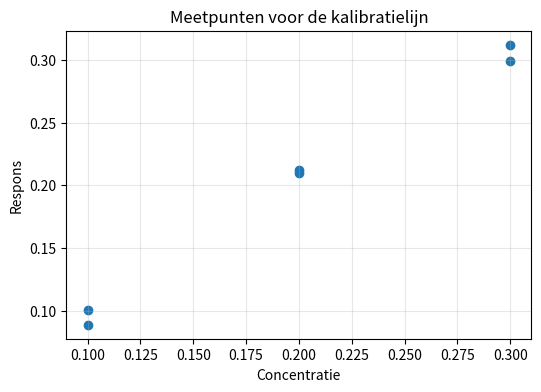
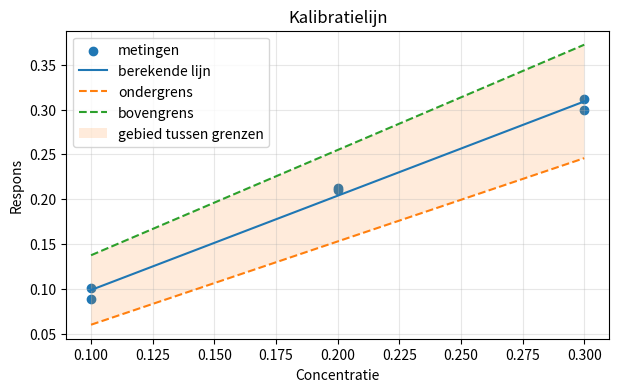
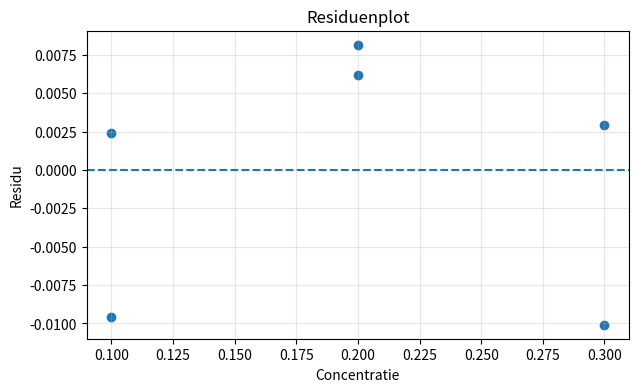
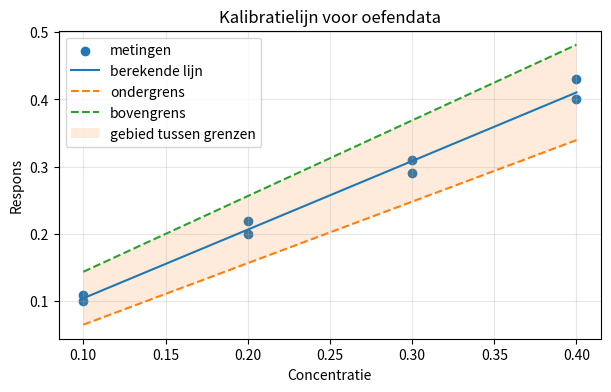

The matplotlib source for these figures, in order:
from dataclasses import dataclass
import math

import numpy as np
import pandas as pd
from scipy import stats
import matplotlib.pyplot as plt

pd.set_option("display.max_columns", 80)
pd.set_option("display.width", 160)
pd.set_option("display.precision", 10)

data = pd.DataFrame({
    "concentratie": [0.1, 0.1, 0.2, 0.2, 0.3, 0.3],
    "respons":      [0.101, 0.089, 0.212, 0.210, 0.312, 0.299],
})

data

fig, ax = plt.subplots(figsize=(6, 4))
ax.scatter(data["concentratie"], data["respons"])
ax.set_xlabel("Concentratie")
ax.set_ylabel("Respons")
ax.set_title("Meetpunten voor de kalibratielijn")
ax.grid(True, alpha=0.3)
plt.show()

@dataclass
class CalibrationFit:
    """Resultaat van de rechte lijn y = intercept + slope * x."""
    intercept: float
    slope: float
    x_mean: float
    y_mean: float
    n: int
    sxx: float
    sum_x2: float
    correlation: float


def clean_calibration_data(df: pd.DataFrame) -> pd.DataFrame:
    """Controleer de kolommen en verwijder rijen zonder geldige concentratie/respons."""
    required = ["concentratie", "respons"]
    missing = [col for col in required if col not in df.columns]
    if missing:
        raise ValueError(f"Ontbrekende kolommen: {missing}")

    cleaned = df[required].copy()
    cleaned["concentratie"] = pd.to_numeric(cleaned["concentratie"], errors="coerce")
    cleaned["respons"] = pd.to_numeric(cleaned["respons"], errors="coerce")
    cleaned = cleaned.dropna().reset_index(drop=True)

    if len(cleaned) < 3:
        raise ValueError("Gebruik minimaal drie meetpunten. Voor statistische spreiding zijn meer punten beter.")
    if cleaned["concentratie"].nunique() < 2:
        raise ValueError("Er zijn minimaal twee verschillende concentraties nodig.")
    return cleaned


def fit_calibration_line(df: pd.DataFrame) -> CalibrationFit:
    """Bereken de beste rechte lijn volgens de kleinste-kwadratenmethode.

    De kleinste-kwadratenmethode kiest de lijn waarbij de som van de kwadraten
    van de residuen zo klein mogelijk is.
    """
    cleaned = clean_calibration_data(df)
    x = cleaned["concentratie"].to_numpy(dtype=float)
    y = cleaned["respons"].to_numpy(dtype=float)

    x_mean = float(np.mean(x))
    y_mean = float(np.mean(y))
    sxx = float(np.sum((x - x_mean) ** 2))
    sum_x2 = float(np.sum(x ** 2))

    slope = float(np.sum((x - x_mean) * (y - y_mean)) / sxx)
    intercept = float(y_mean - slope * x_mean)
    correlation = float(np.corrcoef(x, y)[0, 1])

    return CalibrationFit(
        intercept=intercept,
        slope=slope,
        x_mean=x_mean,
        y_mean=y_mean,
        n=len(cleaned),
        sxx=sxx,
        sum_x2=sum_x2,
        correlation=correlation,
    )


def make_detail_table(df: pd.DataFrame, fit: CalibrationFit) -> pd.DataFrame:
    """Maak een tabel met voorspellingen, residuen en kwadraten.

    Deze tabel is handig voor onderwijs, omdat je kunt zien waar de
    samenvattende getallen vandaan komen.
    """
    detail = clean_calibration_data(df)
    x = detail["concentratie"].to_numpy(dtype=float)
    y = detail["respons"].to_numpy(dtype=float)
    y_hat = fit.intercept + fit.slope * x
    residual = y - y_hat

    detail["voorspelde_respons"] = y_hat
    detail["residu"] = residual
    detail["residu_kwadraat"] = residual ** 2
    detail["x_min_xgem"] = x - fit.x_mean
    detail["x_min_xgem_kwadraat"] = (x - fit.x_mean) ** 2
    detail["yhat_min_ygem_kwadraat"] = (y_hat - fit.y_mean) ** 2
    detail["y_min_ygem_kwadraat"] = (y - fit.y_mean) ** 2
    return detail


def summarize_calibration(df: pd.DataFrame, alpha: float = 0.05) -> tuple[pd.Series, pd.DataFrame]:
    """Bereken de belangrijkste kengetallen voor de kalibratielijn."""
    fit = fit_calibration_line(df)
    detail = make_detail_table(df, fit)

    n = fit.n
    df_residual = n - 2
    ss_residual = float(detail["residu_kwadraat"].sum())
    ss_regression = float(detail["yhat_min_ygem_kwadraat"].sum())
    ss_total = float(detail["y_min_ygem_kwadraat"].sum())

    ms_residual = ss_residual / df_residual
    syx = math.sqrt(ms_residual)

    # Standaardfouten van intercept en helling
    se_slope = syx / math.sqrt(fit.sxx)
    se_intercept = syx * math.sqrt(1 / n + fit.x_mean**2 / fit.sxx)

    t_critical = float(stats.t.ppf(1 - alpha / 2, df_residual))
    slope_ci_half_width = t_critical * se_slope
    intercept_ci_half_width = t_critical * se_intercept

    # Determinatiecoëfficiënt: welk deel van de y-spreiding wordt door de lijn verklaard?
    r_squared = 1 - ss_residual / ss_total

    # Detectie- en kwantificatielimiet volgens de veelgebruikte benadering 3*Sy/x/b en 10*Sy/x/b
    lod = 3 * syx / fit.slope if not np.isclose(fit.slope, 0.0) else np.nan
    loq = 10 * syx / fit.slope if not np.isclose(fit.slope, 0.0) else np.nan

    # Goodness-of-fit F-toets voor de regressielijn als geheel
    df_regression = 1
    ms_regression = ss_regression / df_regression
    f_goodness = np.inf if np.isclose(ms_residual, 0.0) else ms_regression / ms_residual
    f_goodness_critical = float(stats.f.ppf(0.95, df_regression, df_residual))

    # Lack-of-fit: splits residuele spreiding in pure meetspreiding en modelafwijking
    lof = lack_of_fit_table(detail, fit)

    summary = pd.Series({
        "a_intercept": fit.intercept,
        "b_helling": fit.slope,
        "n_meetpunten": n,
        "vrijheidsgraden_residu": df_residual,
        "x_gemiddelde": fit.x_mean,
        "y_gemiddelde": fit.y_mean,
        "correlatie_r": fit.correlation,
        "r_kwadraat": r_squared,
        "SS_residu": ss_residual,
        "SS_regressie": ss_regression,
        "SS_totaal": ss_total,
        "MS_residu": ms_residual,
        "Sy_x": syx,
        "SE_intercept": se_intercept,
        "SE_helling": se_slope,
        "t_kritisch_95pct": t_critical,
        "intercept_CI_onder": fit.intercept - intercept_ci_half_width,
        "intercept_CI_boven": fit.intercept + intercept_ci_half_width,
        "helling_CI_onder": fit.slope - slope_ci_half_width,
        "helling_CI_boven": fit.slope + slope_ci_half_width,
        "LOD": lod,
        "LOQ": loq,
        "F_goodness_of_fit": f_goodness,
        "F_kritisch_goodness_of_fit": f_goodness_critical,
        "goodness_significant": f_goodness > f_goodness_critical,
        "SS_pure_error": lof.loc["pure_error", "SS"],
        "SS_lack_of_fit": lof.loc["lack_of_fit", "SS"],
        "F_lack_of_fit": lof.loc["lack_of_fit", "F"],
        "F_kritisch_lack_of_fit": lof.loc["lack_of_fit", "F_kritisch_95pct"],
        "lack_of_fit_significant": lof.loc["lack_of_fit", "F" ] > lof.loc["lack_of_fit", "F_kritisch_95pct"],
    })
    return summary, detail


def lack_of_fit_table(detail: pd.DataFrame, fit: CalibrationFit) -> pd.DataFrame:
    """Bereken pure error en lack-of-fit bij herhaalde concentraties.

    Pure error = spreiding tussen herhalingen binnen dezelfde concentratie.
    Lack-of-fit = afwijking van de groepsgemiddelden ten opzichte van de rechte lijn.
    """
    grouped = detail.groupby("concentratie", sort=True)
    number_of_groups = grouped.ngroups
    n = len(detail)

    # Pure error: binnen elke concentratie kijken we naar afwijking t.o.v. het groepsgemiddelde
    pure_error_ss = 0.0
    lack_of_fit_ss = 0.0
    for concentration, group in grouped:
        y_values = group["respons"].to_numpy(dtype=float)
        y_group_mean = float(np.mean(y_values))
        pure_error_ss += float(np.sum((y_values - y_group_mean) ** 2))

        yhat_group = fit.intercept + fit.slope * float(concentration)
        lack_of_fit_ss += len(group) * (y_group_mean - yhat_group) ** 2

    df_pure_error = n - number_of_groups
    df_lack_of_fit = number_of_groups - 2

    ms_pure_error = pure_error_ss / df_pure_error if df_pure_error > 0 else np.nan
    ms_lack_of_fit = lack_of_fit_ss / df_lack_of_fit if df_lack_of_fit > 0 else np.nan
    f_lack_of_fit = (np.inf if np.isclose(ms_pure_error, 0.0) else ms_lack_of_fit / ms_pure_error) if df_pure_error > 0 and df_lack_of_fit > 0 else np.nan
    f_critical = stats.f.ppf(0.95, df_lack_of_fit, df_pure_error) if df_pure_error > 0 and df_lack_of_fit > 0 else np.nan

    return pd.DataFrame({
        "SS": [pure_error_ss, lack_of_fit_ss, pure_error_ss + lack_of_fit_ss],
        "vrijheidsgraden": [df_pure_error, df_lack_of_fit, df_pure_error + df_lack_of_fit],
        "MS": [ms_pure_error, ms_lack_of_fit, np.nan],
        "F": [np.nan, f_lack_of_fit, np.nan],
        "F_kritisch_95pct": [np.nan, f_critical, np.nan],
    }, index=["pure_error", "lack_of_fit", "residu_totaal"])


def estimate_concentration(response: float, summary: pd.Series) -> float:
    """Schat een onbekende concentratie uit een gemeten respons."""
    return (response - summary["a_intercept"]) / summary["b_helling"]


def calibration_bounds(x_values: np.ndarray, summary: pd.Series) -> tuple[np.ndarray, np.ndarray]:
    """Bereken eenvoudige onder- en bovengrenzen voor de kalibratielijn.

    Deze grenzen gebruiken het 95%-betrouwbaarheidsinterval van het intercept
    en het 95%-betrouwbaarheidsinterval van de helling.

    Let op: dit is een didactische, eenvoudige manier om onzekerheid rond de lijn
    zichtbaar te maken. Het is niet hetzelfde als een formele simultane
    betrouwbaarheidsband voor de hele lijn.
    """
    lower = summary["intercept_CI_onder"] + summary["helling_CI_onder"] * x_values
    upper = summary["intercept_CI_boven"] + summary["helling_CI_boven"] * x_values
    return lower, upper


def plot_calibration(df: pd.DataFrame, summary: pd.Series, title: str = "Kalibratielijn") -> None:
    """Teken meetpunten, de berekende kalibratielijn en eenvoudige grenzen."""
    cleaned = clean_calibration_data(df)
    x = cleaned["concentratie"].to_numpy(dtype=float)
    y = cleaned["respons"].to_numpy(dtype=float)

    x_line = np.linspace(x.min(), x.max(), 100)
    y_line = summary["a_intercept"] + summary["b_helling"] * x_line
    y_lower, y_upper = calibration_bounds(x_line, summary)

    fig, ax = plt.subplots(figsize=(7, 4))
    ax.scatter(x, y, label="metingen")
    ax.plot(x_line, y_line, label="berekende lijn")
    ax.plot(x_line, y_lower, linestyle="--", label="ondergrens")
    ax.plot(x_line, y_upper, linestyle="--", label="bovengrens")
    ax.fill_between(x_line, y_lower, y_upper, alpha=0.15, label="gebied tussen grenzen")
    ax.set_xlabel("Concentratie")
    ax.set_ylabel("Respons")
    ax.set_title(title)
    ax.grid(True, alpha=0.3)
    ax.legend()
    plt.show()

summary, detail = summarize_calibration(data)
summary[["a_intercept", "b_helling", "x_gemiddelde", "y_gemiddelde"]]

plot_calibration(data, summary)

detail

fig, ax = plt.subplots(figsize=(7, 4))
ax.axhline(0, linestyle="--")
ax.scatter(detail["concentratie"], detail["residu"])
ax.set_xlabel("Concentratie")
ax.set_ylabel("Residu")
ax.set_title("Residuenplot")
ax.grid(True, alpha=0.3)
plt.show()

summary[["SS_totaal", "SS_regressie", "SS_residu"]]

summary[["correlatie_r", "r_kwadraat"]]

summary[["n_meetpunten", "vrijheidsgraden_residu"]]

summary[["SS_residu", "MS_residu", "Sy_x"]]

summary[["SE_intercept", "SE_helling"]]

summary[[
    "t_kritisch_95pct",
    "intercept_CI_onder", "a_intercept", "intercept_CI_boven",
    "helling_CI_onder", "b_helling", "helling_CI_boven",
]]

summary[["Sy_x", "b_helling", "LOD", "LOQ"]]

summary[["F_goodness_of_fit", "F_kritisch_goodness_of_fit", "goodness_significant"]]

fit = fit_calibration_line(data)
lof_table = lack_of_fit_table(detail, fit)
lof_table

summary[["F_lack_of_fit", "F_kritisch_lack_of_fit", "lack_of_fit_significant"]]

onbekende_respons = 0.250
concentratie_schatting = estimate_concentration(onbekende_respons, summary)
concentratie_schatting

concentratie_min = data["concentratie"].min()
concentratie_max = data["concentratie"].max()

print(f"Kalibratiegebied: {concentratie_min:.3f} t/m {concentratie_max:.3f}")
print(f"Geschatte concentratie onbekend monster: {concentratie_schatting:.3f}")

if concentratie_min <= concentratie_schatting <= concentratie_max:
    print("Deze schatting ligt binnen het kalibratiegebied.")
else:
    print("Deze schatting ligt buiten het kalibratiegebied: wees voorzichtig met interpretatie.")

# Test 1: perfecte rechte lijn y = 1 + 2x
perfect_data = pd.DataFrame({
    "concentratie": [0, 1, 2, 3, 4],
    "respons":      [1, 3, 5, 7, 9],
})
perfect_summary, perfect_detail = summarize_calibration(perfect_data)

assert np.isclose(perfect_summary["a_intercept"], 1.0)
assert np.isclose(perfect_summary["b_helling"], 2.0)
assert np.isclose(perfect_summary["SS_residu"], 0.0)
assert np.isclose(perfect_summary["r_kwadraat"], 1.0)

# Test 2: controle met numpy.polyfit op de echte onderwijsdata
coef = np.polyfit(data["concentratie"], data["respons"], deg=1)
np_slope, np_intercept = coef[0], coef[1]
assert np.isclose(summary["a_intercept"], np_intercept)
assert np.isclose(summary["b_helling"], np_slope)

# Test 3: controle met scipy.stats.linregress
linreg = stats.linregress(data["concentratie"], data["respons"])
assert np.isclose(summary["a_intercept"], linreg.intercept)
assert np.isclose(summary["b_helling"], linreg.slope)
assert np.isclose(summary["correlatie_r"], linreg.rvalue)

print("Alle controles zijn geslaagd.")

oefen_data = pd.DataFrame({
    "concentratie": [0.1, 0.1, 0.2, 0.2, 0.3, 0.3, 0.4, 0.4],
    "respons":      [0.11, 0.10, 0.20, 0.22, 0.31, 0.29, 0.40, 0.43],
})

oefen_summary, oefen_detail = summarize_calibration(oefen_data)
oefen_summary[[
    "a_intercept", "b_helling", "r_kwadraat", "Sy_x", "LOD", "LOQ",
    "lack_of_fit_significant"
]]

plot_calibration(oefen_data, oefen_summary, title="Kalibratielijn voor oefendata")

oefen_detail
